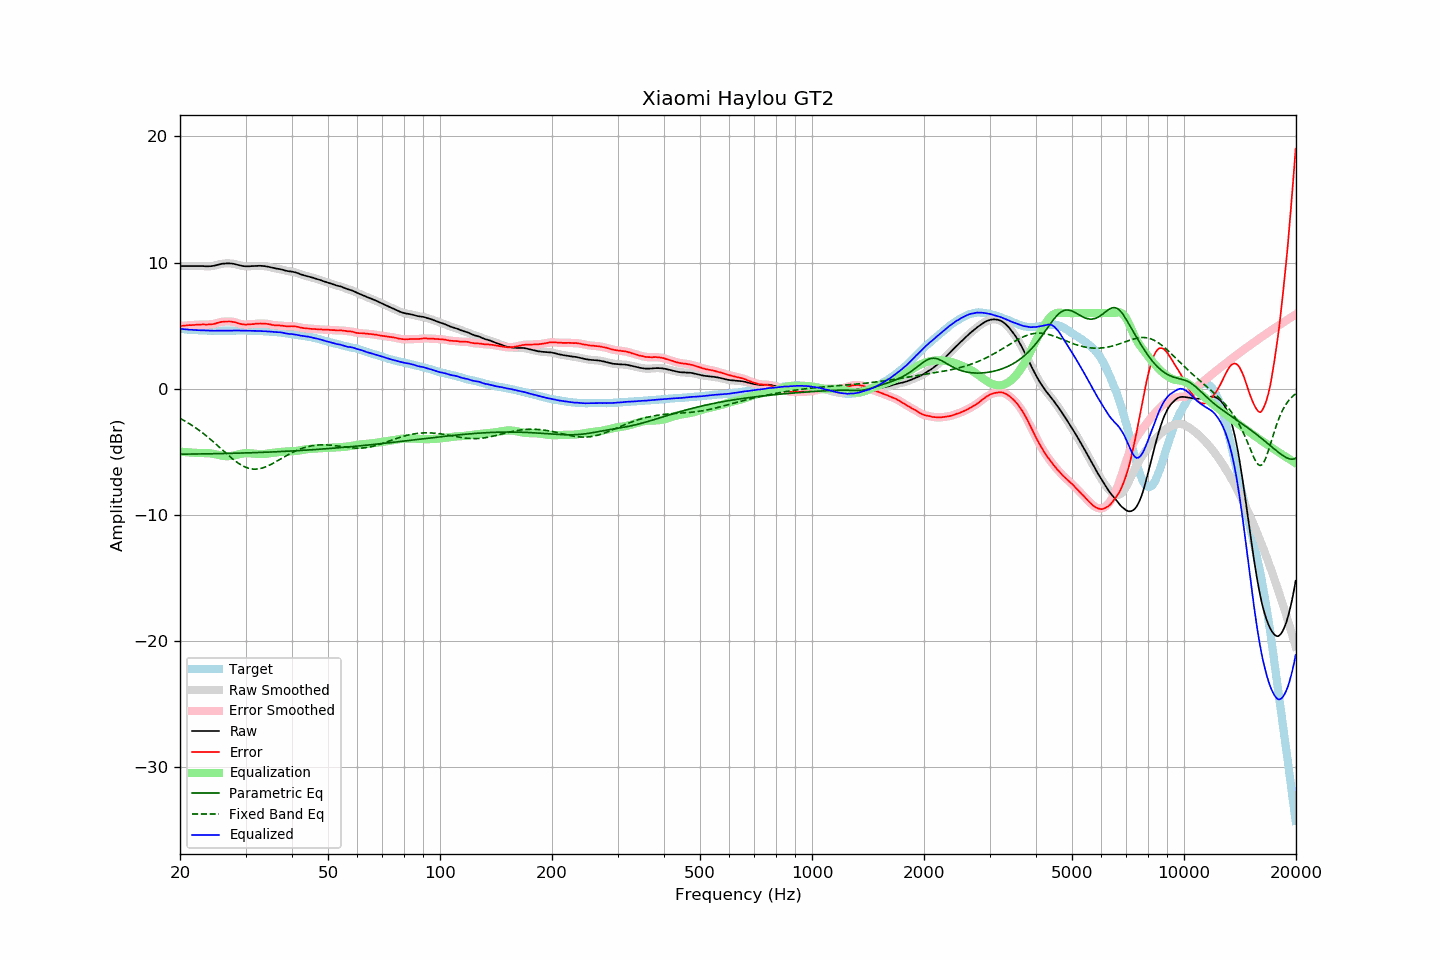

Values plotted in this chart, from the file beside it:
frequency, raw, error, smoothed, error_smoothed, equalization, parametric_eq, fixed_band_eq, equalized_raw, equalized_smoothed, target
20.00, 9.73, 4.98, 9.73, 4.98, -4.98, -5.18, -2.34, 4.75, 4.75, 4.75
20.20, 9.73, 4.99, 9.73, 4.99, -4.99, -5.18, -2.41, 4.74, 4.74, 4.74
20.40, 9.73, 5.00, 9.73, 5.00, -5.00, -5.18, -2.48, 4.73, 4.73, 4.73
20.61, 9.73, 5.01, 9.73, 5.01, -5.01, -5.18, -2.55, 4.72, 4.72, 4.72
20.81, 9.73, 5.03, 9.73, 5.03, -5.02, -5.17, -2.62, 4.71, 4.71, 4.70
21.02, 9.73, 5.04, 9.73, 5.04, -5.03, -5.17, -2.70, 4.70, 4.70, 4.69
21.23, 9.73, 5.05, 9.73, 5.05, -5.04, -5.17, -2.78, 4.69, 4.69, 4.68
21.44, 9.73, 5.04, 9.73, 5.05, -5.05, -5.17, -2.86, 4.68, 4.68, 4.69
21.66, 9.73, 5.06, 9.73, 5.06, -5.06, -5.17, -2.94, 4.67, 4.67, 4.67
21.87, 9.73, 5.06, 9.73, 5.06, -5.07, -5.17, -3.03, 4.66, 4.66, 4.67
22.09, 9.73, 5.08, 9.73, 5.08, -5.08, -5.17, -3.11, 4.65, 4.65, 4.65
22.31, 9.73, 5.08, 9.73, 5.08, -5.08, -5.16, -3.20, 4.65, 4.65, 4.65
22.54, 9.73, 5.09, 9.73, 5.09, -5.09, -5.16, -3.30, 4.64, 4.64, 4.64
22.76, 9.73, 5.09, 9.73, 5.10, -5.09, -5.16, -3.39, 4.64, 4.64, 4.64
22.99, 9.73, 5.10, 9.73, 5.10, -5.09, -5.16, -3.49, 4.64, 4.63, 4.63
23.22, 9.72, 5.10, 9.72, 5.10, -5.09, -5.16, -3.59, 4.63, 4.63, 4.62
23.45, 9.71, 5.08, 9.71, 5.10, -5.09, -5.15, -3.69, 4.62, 4.62, 4.63
23.69, 9.71, 5.09, 9.71, 5.10, -5.10, -5.15, -3.79, 4.61, 4.61, 4.62
23.92, 9.71, 5.11, 9.71, 5.10, -5.10, -5.15, -3.90, 4.61, 4.61, 4.60
24.16, 9.72, 5.11, 9.72, 5.11, -5.11, -5.15, -4.01, 4.61, 4.60, 4.61
24.40, 9.73, 5.12, 9.73, 5.12, -5.13, -5.15, -4.12, 4.60, 4.60, 4.61
24.65, 9.75, 5.14, 9.75, 5.14, -5.16, -5.14, -4.23, 4.59, 4.60, 4.61
24.89, 9.78, 5.17, 9.78, 5.17, -5.18, -5.14, -4.34, 4.60, 4.60, 4.61
25.14, 9.82, 5.22, 9.82, 5.21, -5.21, -5.14, -4.45, 4.61, 4.60, 4.60
25.39, 9.85, 5.25, 9.85, 5.25, -5.24, -5.14, -4.57, 4.61, 4.61, 4.60
25.65, 9.88, 5.28, 9.88, 5.28, -5.27, -5.13, -4.68, 4.61, 4.61, 4.60
25.91, 9.91, 5.31, 9.91, 5.30, -5.30, -5.13, -4.80, 4.61, 4.61, 4.60
26.16, 9.92, 5.31, 9.92, 5.32, -5.32, -5.13, -4.92, 4.60, 4.61, 4.61
26.43, 9.94, 5.33, 9.94, 5.33, -5.33, -5.12, -5.03, 4.61, 4.60, 4.61
26.69, 9.94, 5.33, 9.94, 5.33, -5.34, -5.12, -5.14, 4.60, 4.60, 4.61
26.96, 9.94, 5.34, 9.94, 5.34, -5.34, -5.12, -5.26, 4.60, 4.60, 4.60
27.23, 9.94, 5.34, 9.94, 5.33, -5.33, -5.12, -5.37, 4.61, 4.61, 4.60
27.50, 9.93, 5.33, 9.93, 5.32, -5.32, -5.11, -5.48, 4.61, 4.61, 4.60
27.77, 9.91, 5.30, 9.91, 5.30, -5.29, -5.11, -5.58, 4.62, 4.62, 4.61
28.05, 9.89, 5.28, 9.89, 5.28, -5.27, -5.11, -5.68, 4.62, 4.62, 4.61
28.33, 9.86, 5.24, 9.86, 5.24, -5.24, -5.10, -5.78, 4.62, 4.62, 4.62
28.62, 9.82, 5.20, 9.82, 5.20, -5.20, -5.10, -5.87, 4.62, 4.62, 4.62
28.90, 9.79, 5.16, 9.79, 5.17, -5.17, -5.09, -5.95, 4.62, 4.62, 4.63
29.19, 9.76, 5.14, 9.76, 5.13, -5.15, -5.09, -6.03, 4.61, 4.61, 4.62
29.48, 9.73, 5.11, 9.73, 5.11, -5.12, -5.09, -6.10, 4.61, 4.61, 4.62
29.78, 9.72, 5.10, 9.72, 5.10, -5.11, -5.08, -6.17, 4.61, 4.61, 4.62
30.08, 9.71, 5.09, 9.71, 5.09, -5.10, -5.08, -6.22, 4.61, 4.61, 4.62
30.38, 9.71, 5.10, 9.71, 5.10, -5.10, -5.08, -6.27, 4.61, 4.61, 4.61
30.68, 9.71, 5.10, 9.71, 5.11, -5.10, -5.07, -6.31, 4.61, 4.61, 4.61
30.99, 9.72, 5.12, 9.72, 5.11, -5.11, -5.07, -6.33, 4.61, 4.61, 4.60
31.30, 9.73, 5.13, 9.73, 5.13, -5.13, -5.06, -6.35, 4.60, 4.60, 4.60
31.61, 9.73, 5.13, 9.73, 5.14, -5.14, -5.06, -6.36, 4.59, 4.59, 4.60
31.93, 9.74, 5.16, 9.74, 5.15, -5.15, -5.05, -6.36, 4.59, 4.59, 4.58
32.24, 9.74, 5.15, 9.74, 5.16, -5.16, -5.05, -6.36, 4.58, 4.58, 4.59
32.57, 9.75, 5.18, 9.75, 5.17, -5.17, -5.04, -6.34, 4.58, 4.58, 4.57
32.89, 9.75, 5.18, 9.75, 5.17, -5.17, -5.04, -6.32, 4.58, 4.57, 4.57
33.22, 9.74, 5.17, 9.74, 5.17, -5.17, -5.03, -6.28, 4.57, 4.57, 4.57
33.55, 9.73, 5.16, 9.73, 5.17, -5.17, -5.03, -6.24, 4.56, 4.56, 4.57
33.89, 9.72, 5.17, 9.71, 5.16, -5.16, -5.02, -6.20, 4.56, 4.56, 4.55
34.23, 9.69, 5.15, 9.69, 5.15, -5.14, -5.02, -6.15, 4.55, 4.55, 4.54
34.57, 9.67, 5.13, 9.67, 5.13, -5.12, -5.01, -6.09, 4.55, 4.55, 4.54
34.92, 9.64, 5.11, 9.64, 5.11, -5.10, -5.01, -6.03, 4.54, 4.54, 4.53
35.27, 9.61, 5.07, 9.61, 5.08, -5.09, -5.00, -5.96, 4.52, 4.52, 4.54
35.62, 9.58, 5.06, 9.58, 5.05, -5.07, -5.00, -5.89, 4.51, 4.51, 4.52
35.97, 9.55, 5.03, 9.55, 5.04, -5.05, -4.99, -5.82, 4.50, 4.50, 4.52
... 635 more rows
